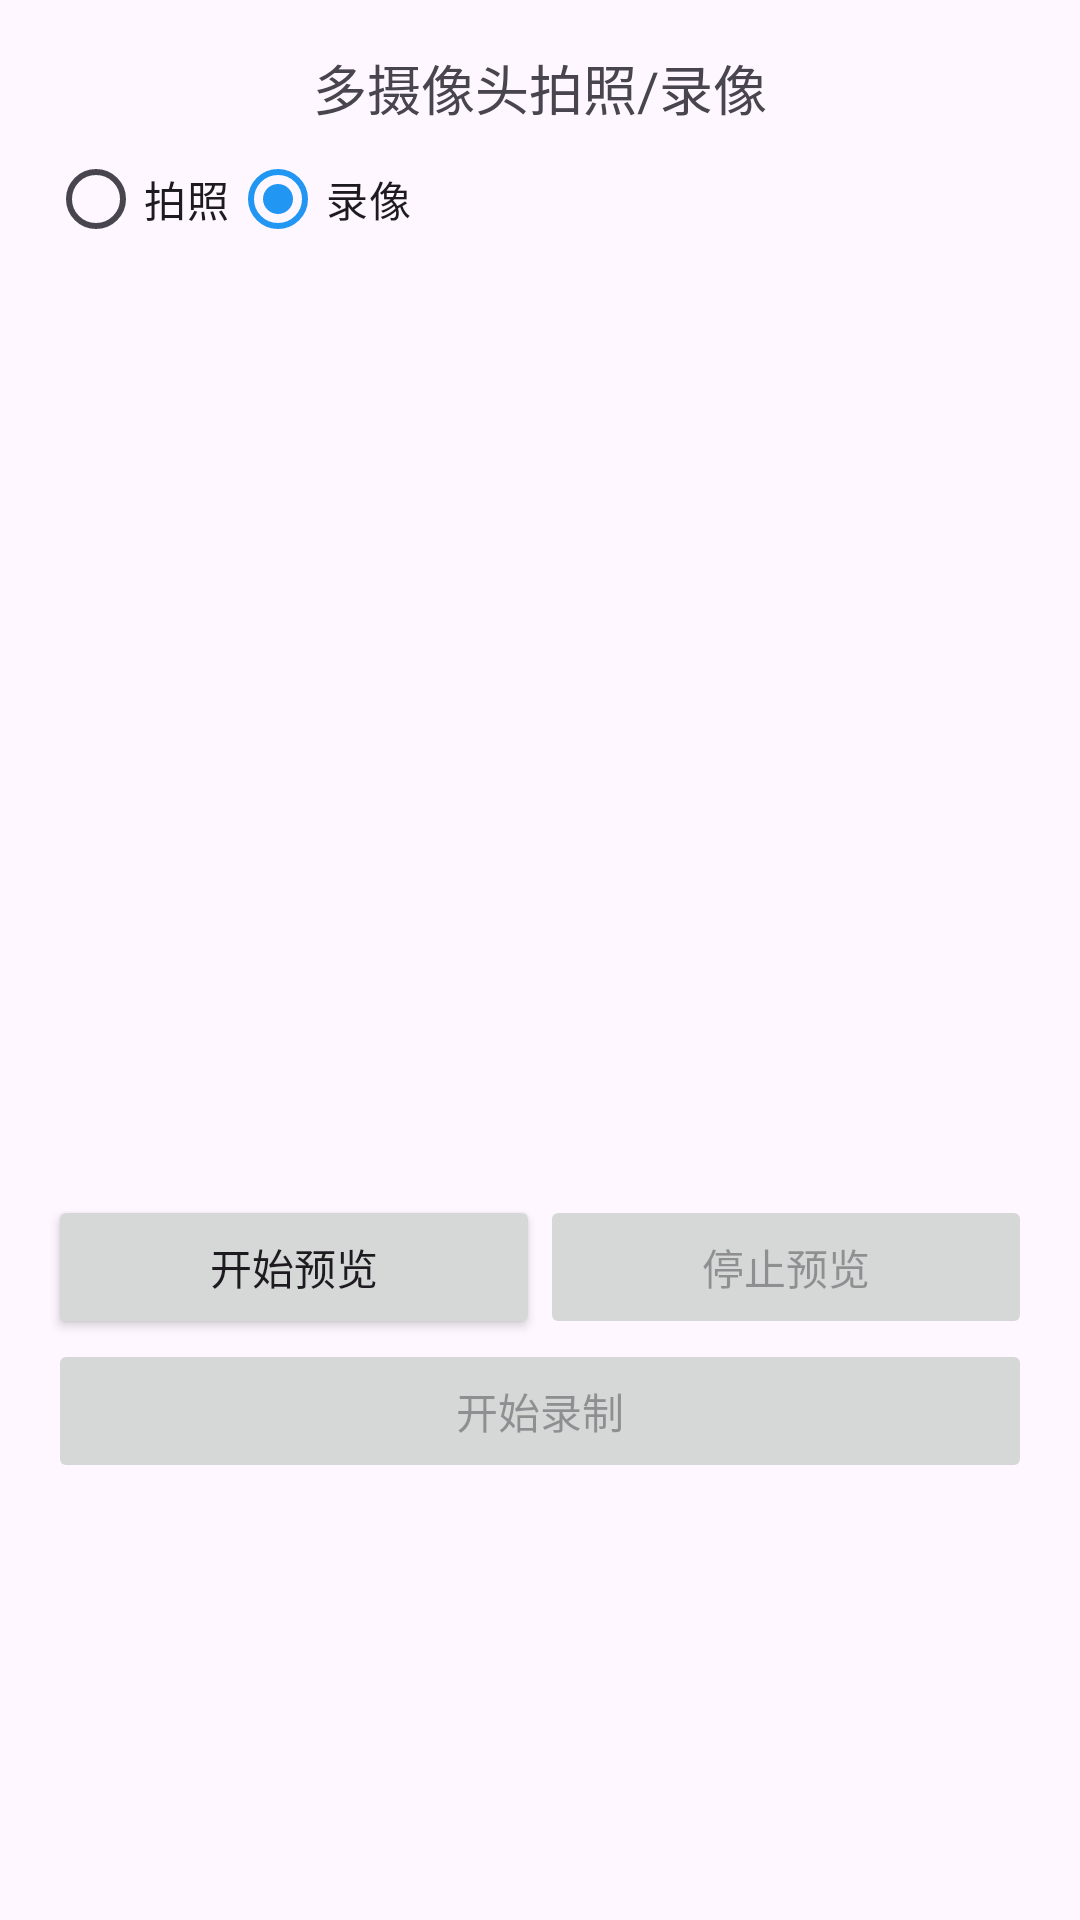

Write the Android layout XML for this screen, with the resource values it uses.
<!-- AndroidManifest.xml: application theme Theme.MyCamera -->
<!-- res/layout/activity_multi_camera_capture.xml -->
<?xml version="1.0" encoding="utf-8"?>
<ScrollView xmlns:android="http://schemas.android.com/apk/res/android"
    android:layout_width="match_parent"
    android:layout_height="match_parent">

    <LinearLayout
        android:layout_width="match_parent"
        android:layout_height="wrap_content"
        android:orientation="vertical"
        android:padding="16dp">

        <TextView
            android:layout_width="match_parent"
            android:layout_height="wrap_content"
            android:gravity="center"
            android:text="多摄像头拍照/录像"
            android:textSize="18sp" />

        <RadioGroup
            android:id="@+id/mode_group"
            android:layout_width="match_parent"
            android:layout_height="wrap_content"
            android:orientation="horizontal">

            <RadioButton
                android:id="@+id/photo_mode_button"
                android:layout_width="wrap_content"
                android:layout_height="wrap_content"
                android:text="拍照" />

            <RadioButton
                android:id="@+id/video_mode_button"
                android:layout_width="wrap_content"
                android:layout_height="wrap_content"
                android:checked="true"
                android:text="录像" />
        </RadioGroup>

        <LinearLayout
            android:id="@+id/camera_options_container"
            android:layout_width="match_parent"
            android:layout_height="wrap_content"
            android:orientation="vertical" />

        <LinearLayout
            android:id="@+id/preview_container"
            android:layout_width="match_parent"
            android:layout_height="300dp"
            android:layout_marginTop="8dp"
            android:orientation="vertical" />

        <LinearLayout
            android:layout_width="match_parent"
            android:layout_height="wrap_content"
            android:orientation="horizontal">

            <Button
                android:id="@+id/start_preview_button"
                android:layout_width="0dp"
                android:layout_height="wrap_content"
                android:layout_weight="1"
                android:text="开始预览" />

            <Button
                android:id="@+id/stop_preview_button"
                android:layout_width="0dp"
                android:layout_height="wrap_content"
                android:layout_weight="1"
                android:enabled="false"
                android:text="停止预览" />
        </LinearLayout>

        <Button
            android:id="@+id/capture_button"
            android:layout_width="match_parent"
            android:layout_height="wrap_content"
            android:enabled="false"
            android:text="开始录制" />
    </LinearLayout>
</ScrollView>
<!-- resources referenced by this layout -->
<resources>
  <style name="Theme.MyCamera" parent="Base.Theme.MyCamera" />
  <style name="Base.Theme.MyCamera" parent="Theme.Material3.DayNight.NoActionBar">
          
          <item name="colorPrimary">@color/camera_primary</item>
          <item name="colorPrimaryDark">@color/camera_primary_dark</item>
          <item name="colorAccent">@color/camera_accent</item>
  
          
          <item name="android:windowFullscreen">true</item>
          <item name="android:windowContentOverlay">@null</item>
          <item name="android:windowTranslucentStatus">true</item>
          <item name="android:windowTranslucentNavigation">true</item>
  
          
          <item name="android:keepScreenOn">false</item>
      </style>
  <color name="camera_primary">#2196F3</color>
  <color name="camera_primary_dark">#1976D2</color>
  <color name="camera_accent">#FF4081</color>
</resources>
